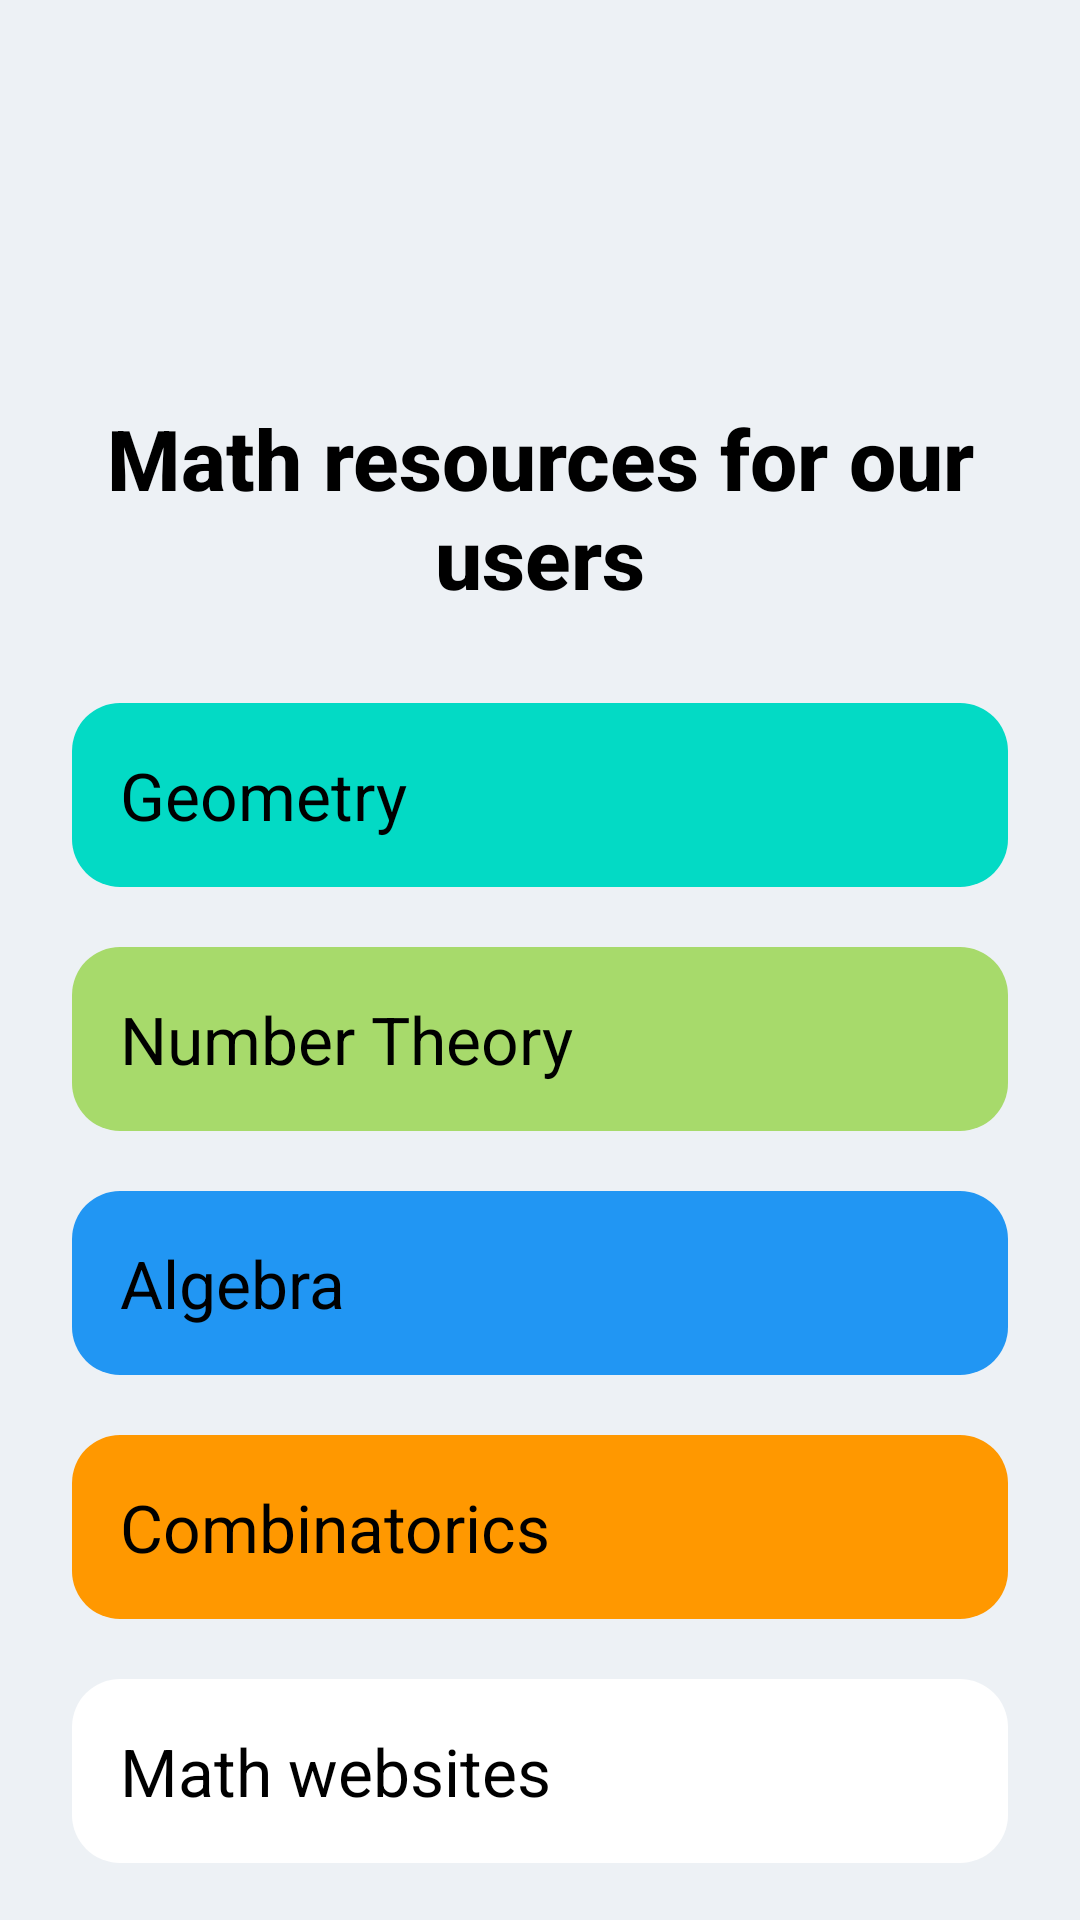

Here is an Android app screen rendered from its layout file. Give the layout XML and the strings, colors and styles it references.
<!-- AndroidManifest.xml: application theme Theme.SkillSwap -->
<!-- res/layout/fragment_learn.xml -->
<?xml version="1.0" encoding="utf-8"?>
<androidx.core.widget.NestedScrollView xmlns:android="http://schemas.android.com/apk/res/android"
    xmlns:app="http://schemas.android.com/apk/res-auto"
    android:layout_width="match_parent"
    android:layout_height="match_parent"
    android:background="@color/light_gray_blue"
    android:fitsSystemWindows="true">

    <androidx.constraintlayout.widget.ConstraintLayout
        android:layout_width="match_parent"
        android:layout_height="wrap_content"
        android:paddingTop="70dp"
        android:paddingBottom="80dp">

        <LinearLayout
            android:id="@+id/contentLayout"
            android:layout_width="0dp"
            android:layout_height="wrap_content"
            android:orientation="vertical"
            android:gravity="center"
            android:padding="24dp"
            app:layout_constraintTop_toTopOf="parent"
            app:layout_constraintBottom_toBottomOf="parent"
            app:layout_constraintStart_toStartOf="parent"
            app:layout_constraintEnd_toEndOf="parent"
            app:layout_constraintWidth_max="600dp">

            <TextView
                android:layout_width="wrap_content"
                android:layout_height="wrap_content"
                android:gravity="center"
                android:text="Math resources for our users"
                android:textColor="@color/black"
                android:textSize="28sp"
                android:textStyle="bold"
                android:layout_marginBottom="30dp"
                android:layout_marginTop="40dp"
                android:fontFamily="sans-serif-medium" />

            <TextView
                android:id="@+id/geometrySection"
                android:layout_width="match_parent"
                android:layout_height="wrap_content"
                android:text="Geometry"
                android:textColor="@color/black"
                android:textSize="22sp"
                android:padding="16dp"
                android:layout_marginBottom="20dp"
                android:clickable="true"
                android:focusable="true"
                android:background="@drawable/rounded_button_geometry"
                android:elevation="4dp"
                android:shadowColor="@android:color/darker_gray" />

            <TextView
                android:id="@+id/numberTheorySection"
                android:layout_width="match_parent"
                android:layout_height="wrap_content"
                android:text="Number Theory"
                android:textColor="@color/black"
                android:textSize="22sp"
                android:padding="16dp"
                android:layout_marginBottom="20dp"
                android:clickable="true"
                android:focusable="true"
                android:background="@drawable/rounded_button_numbertheory"
                android:elevation="4dp"
                android:shadowColor="@android:color/darker_gray" />

            <TextView
                android:id="@+id/algebraSection"
                android:layout_width="match_parent"
                android:layout_height="wrap_content"
                android:text="Algebra"
                android:textSize="22sp"
                android:textColor="@color/black"
                android:padding="16dp"
                android:layout_marginBottom="20dp"
                android:clickable="true"
                android:focusable="true"
                android:background="@drawable/rounded_button_algebra"
                android:elevation="4dp"
                android:shadowColor="@android:color/darker_gray" />

            <TextView
                android:id="@+id/combinatoricsSection"
                android:layout_width="match_parent"
                android:layout_height="wrap_content"
                android:text="Combinatorics"
                android:textColor="@color/black"
                android:textSize="22sp"
                android:padding="16dp"
                android:layout_marginBottom="20dp"
                android:clickable="true"
                android:focusable="true"
                android:background="@drawable/rounded_button_combinatorics"
                android:elevation="4dp"
                android:shadowColor="@android:color/darker_gray" />

            <TextView
                android:id="@+id/websitesSection"
                android:layout_width="match_parent"
                android:layout_height="wrap_content"
                android:text="Math websites"
                android:textColor="@color/black"
                android:textSize="22sp"
                android:padding="16dp"
                android:layout_marginBottom="20dp"
                android:clickable="true"
                android:focusable="true"
                android:background="@drawable/rounded_button_websites"
                android:elevation="4dp"
                android:shadowColor="@android:color/darker_gray" />
        </LinearLayout>
    </androidx.constraintlayout.widget.ConstraintLayout>

</androidx.core.widget.NestedScrollView>
<!-- resources referenced by this layout -->
<resources>
  <color name="black">#FF000000</color>
  <color name="light_gray_blue">#EDF1F5</color>
  <!-- drawable rounded_button_algebra (drawable) -->
  <shape xmlns:android="http://schemas.android.com/apk/res/android">
      <solid android:color="@color/blue"/>
      <corners android:radius="16dp"/>
      <elevation android:value="4dp"/>
  </shape>
  <!-- drawable rounded_button_combinatorics (drawable) -->
  <shape xmlns:android="http://schemas.android.com/apk/res/android">
      <solid android:color="@color/orange"/>
      <corners android:radius="16dp"/>
      <elevation android:value="4dp"/>
  </shape>
  <!-- drawable rounded_button_geometry (drawable) -->
  <shape xmlns:android="http://schemas.android.com/apk/res/android">
      <solid android:color="@color/teal_200"/>
      <corners android:radius="16dp"/>
      <elevation android:value="4dp"/>
  </shape>
  <!-- drawable rounded_button_numbertheory (drawable) -->
  <shape xmlns:android="http://schemas.android.com/apk/res/android">
      <solid android:color="@color/green"/>
      <corners android:radius="16dp"/>
      <elevation android:value="4dp"/>
  </shape>
  <!-- drawable rounded_button_websites (drawable) -->
  <shape xmlns:android="http://schemas.android.com/apk/res/android">
      <solid android:color="@color/white"/>
      <corners android:radius="16dp"/>
      <elevation android:value="4dp"/>
  </shape>
  <color name="blue">#2196F3</color>
  <color name="orange">#FF9800</color>
  <color name="teal_200">#FF03DAC5</color>
  <color name="green">#A7DA6B</color>
  <color name="white">#FFFFFFFF</color>
</resources>
